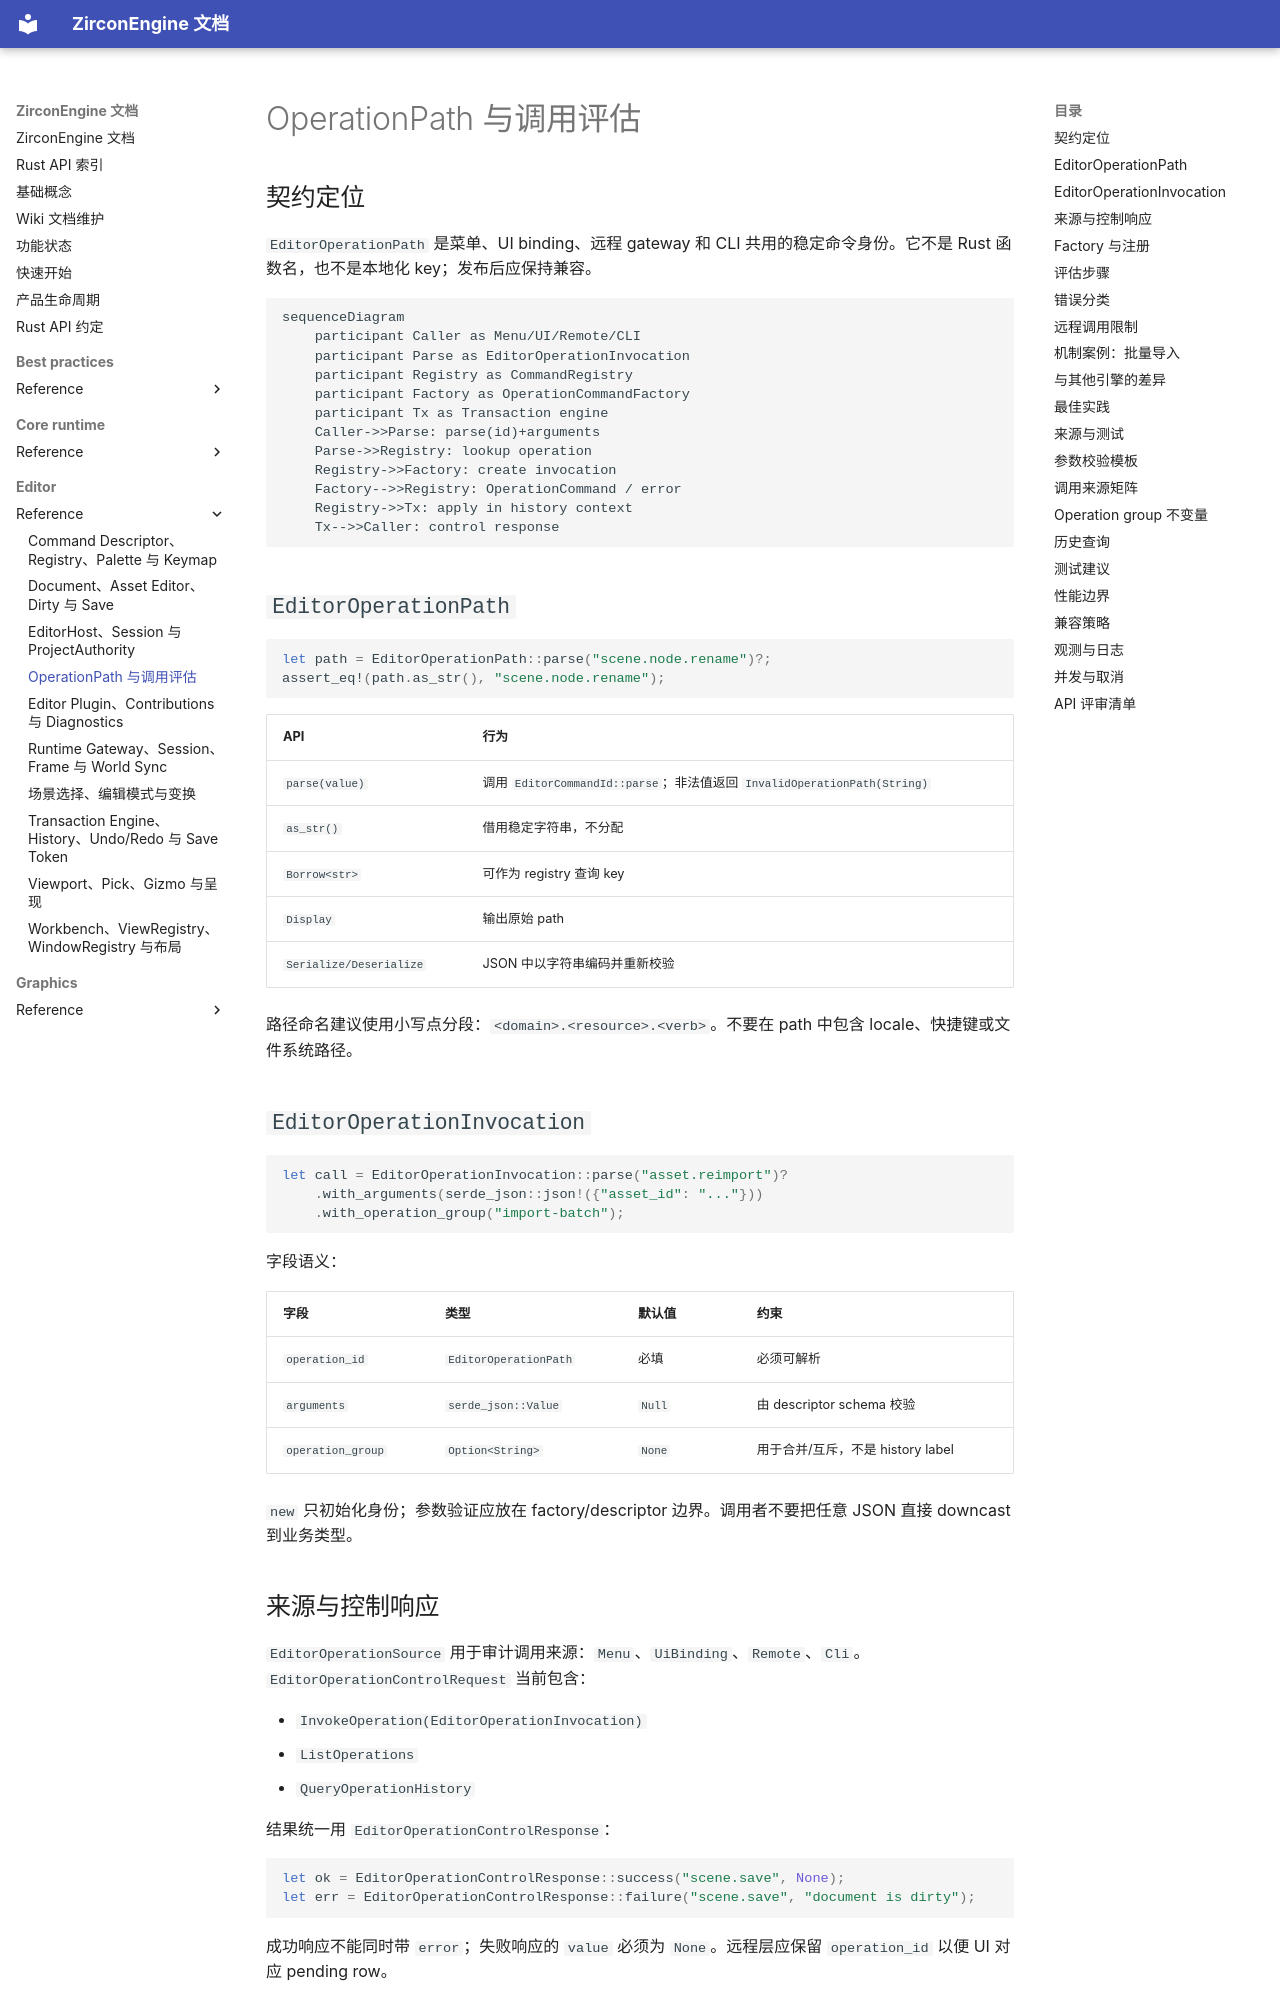

repository: He-Jiahui/ZirconEngine · page: editor/reference/operation-invocation/index.html · generator: mkdocs

---
related_code:
  - zircon_editor/src/core/editor_operation.rs
  - zircon_editor/src/core/editing/operation/mod.rs
  - zircon_editor/src/core/editing/operation/factory.rs
  - zircon_editor/src/core/editing/operation/registration.rs
  - zircon_editor/src/core/commands/registry.rs
implementation_files:
  - zircon_editor/src/core/editor_operation.rs
  - zircon_editor/src/core/editing/operation
plan_sources:
  - user: 2026-09-09 完善 ZirconEngine 公开接口、机制案例、教程与最佳实践
tests:
  - zircon_editor/src/core/editing/operation
  - zircon_editor/src/core/editor_operation
doc_type: module-detail
---

# OperationPath 与调用评估

## 契约定位

`EditorOperationPath` 是菜单、UI binding、远程 gateway 和 CLI 共用的稳定命令身份。它不是 Rust 函数名，也不是本地化 key；发布后应保持兼容。

```mermaid
sequenceDiagram
    participant Caller as Menu/UI/Remote/CLI
    participant Parse as EditorOperationInvocation
    participant Registry as CommandRegistry
    participant Factory as OperationCommandFactory
    participant Tx as Transaction engine
    Caller->>Parse: parse(id)+arguments
    Parse->>Registry: lookup operation
    Registry->>Factory: create invocation
    Factory-->>Registry: OperationCommand / error
    Registry->>Tx: apply in history context
    Tx-->>Caller: control response
```

## `EditorOperationPath`

```rust
let path = EditorOperationPath::parse("scene.node.rename")?;
assert_eq!(path.as_str(), "scene.node.rename");
```

| API | 行为 |
| --- | --- |
| `parse(value)` | 调用 `EditorCommandId::parse`；非法值返回 `InvalidOperationPath(String)` |
| `as_str()` | 借用稳定字符串，不分配 |
| `Borrow<str>` | 可作为 registry 查询 key |
| `Display` | 输出原始 path |
| `Serialize/Deserialize` | JSON 中以字符串编码并重新校验 |

路径命名建议使用小写点分段：`<domain>.<resource>.<verb>`。不要在 path 中包含 locale、快捷键或文件系统路径。

## `EditorOperationInvocation`

```rust
let call = EditorOperationInvocation::parse("asset.reimport")?
    .with_arguments(serde_json::json!({"asset_id": "..."}))
    .with_operation_group("import-batch");
```

字段语义：

| 字段 | 类型 | 默认值 | 约束 |
| --- | --- | --- | --- |
| `operation_id` | `EditorOperationPath` | 必填 | 必须可解析 |
| `arguments` | `serde_json::Value` | `Null` | 由 descriptor schema 校验 |
| `operation_group` | `Option<String>` | `None` | 用于合并/互斥，不是 history label |

`new` 只初始化身份；参数验证应放在 factory/descriptor 边界。调用者不要把任意 JSON 直接 downcast 到业务类型。
